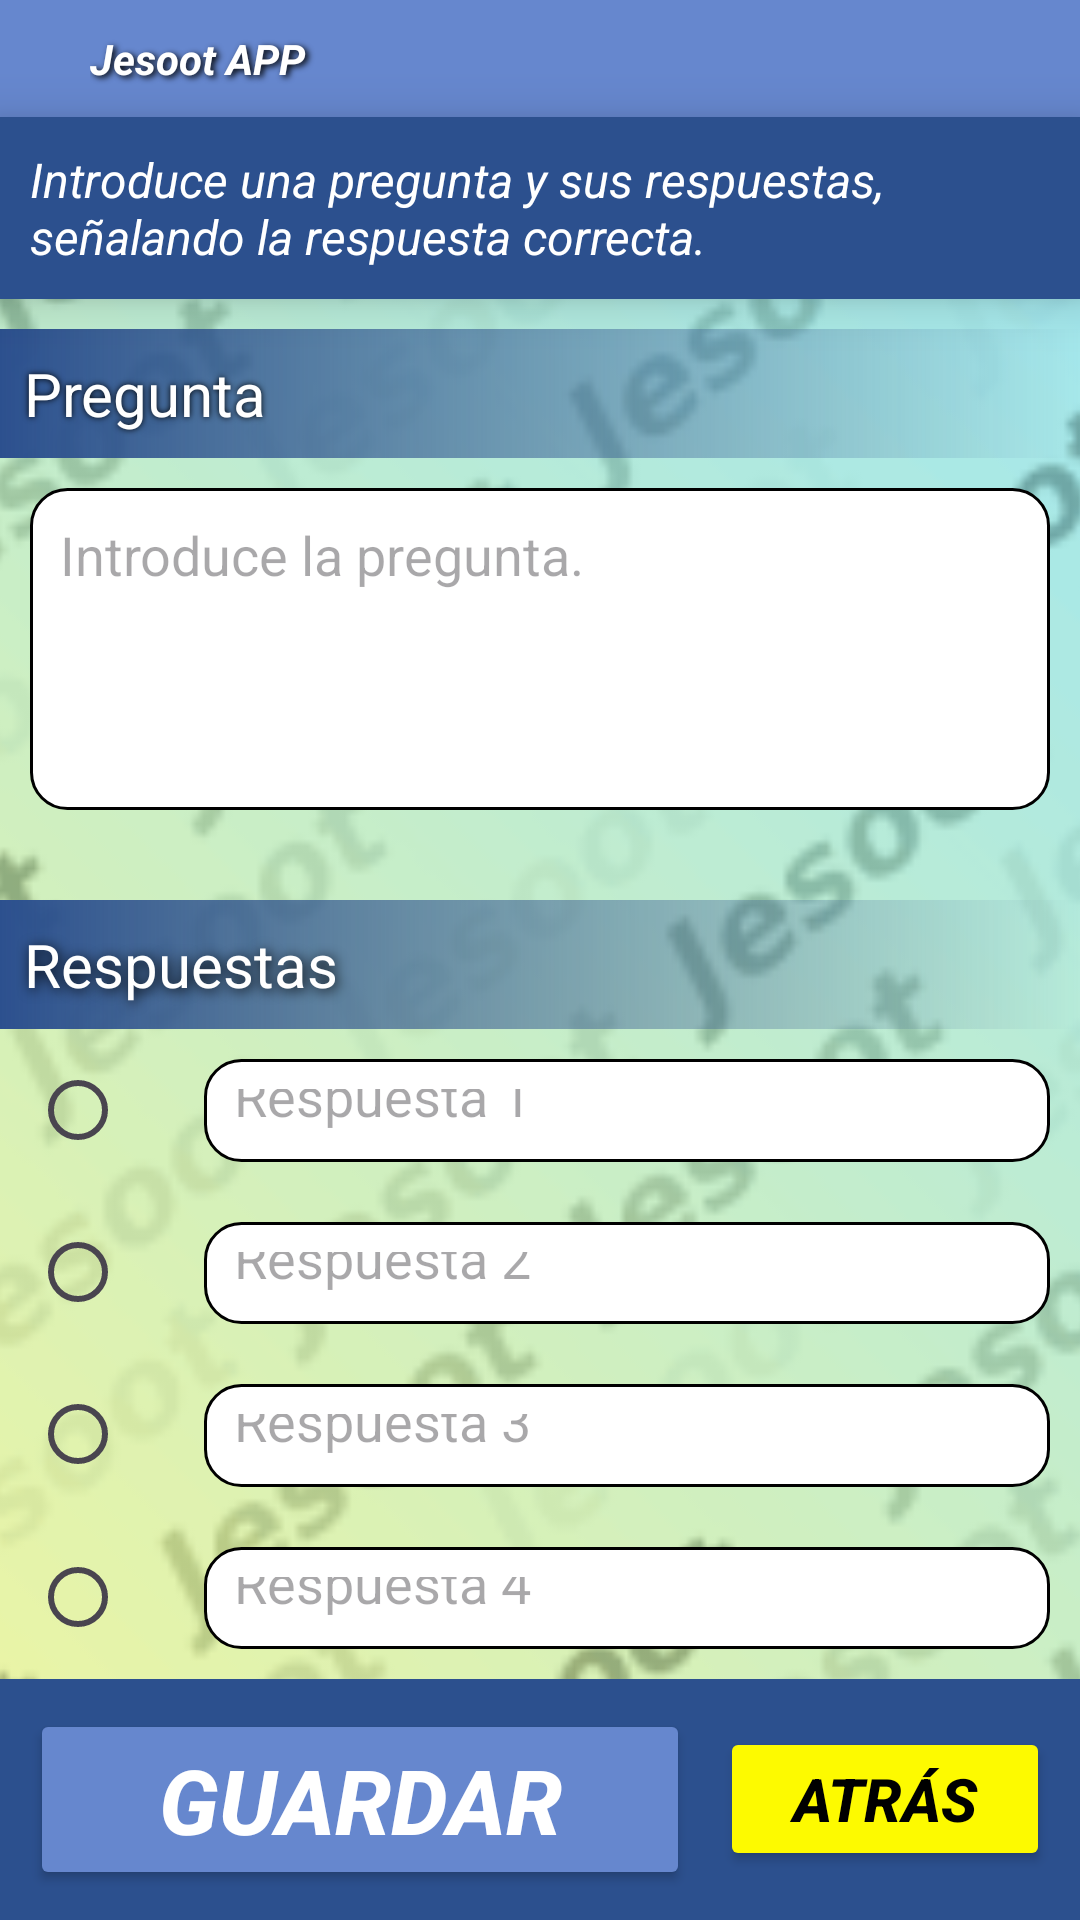

Layout XML and referenced resources for this Android screen:
<!-- AndroidManifest.xml: application theme Theme.JasootAPP -->
<!-- res/layout/activity_formulario.xml -->
<?xml version="1.0" encoding="utf-8"?>
<androidx.constraintlayout.widget.ConstraintLayout xmlns:android="http://schemas.android.com/apk/res/android"
    xmlns:app="http://schemas.android.com/apk/res-auto"
    xmlns:tools="http://schemas.android.com/tools"
    android:id="@+id/main"
    android:layout_width="match_parent"
    android:layout_height="match_parent"
    tools:context=".FormularioActivity"
    android:background="@color/light_cyan">

    <ImageView
        android:layout_width="800dp"
        android:layout_height="800dp"
        android:adjustViewBounds="true"
        android:background="@mipmap/ic_fondo_formulario_foreground"
        android:scaleType="centerCrop"
        android:scaleX="1"
        android:scaleY="1"
        app:layout_constraintBottom_toBottomOf="parent"
        app:layout_constraintEnd_toEndOf="parent"
        app:layout_constraintStart_toStartOf="parent"
        app:layout_constraintTop_toTopOf="parent" />

    <FrameLayout
        android:id="@+id/fl_titulo"
        android:layout_width="match_parent"
        android:layout_height="wrap_content"
        android:background="@color/navy2"
        android:padding="10dp"
        app:layout_constraintBottom_toBottomOf="parent"
        app:layout_constraintEnd_toEndOf="parent"
        app:layout_constraintStart_toStartOf="parent"
        app:layout_constraintTop_toTopOf="parent"
        app:layout_constraintVertical_bias="0">

        <TextView
            android:id="@+id/tv_tituloApp"
            android:layout_width="match_parent"
            android:layout_height="wrap_content"
            android:layout_marginStart="20dp"
            android:text="@string/nombre_largo"
            android:textColor="@color/white"
            android:textStyle="bold|italic"
            android:shadowColor="@color/black"
            android:shadowDx="3"
            android:shadowDy="2"
            android:shadowRadius="5"/>
    </FrameLayout>

    <TextView
        android:id="@+id/tv_aviso"
        android:layout_width="match_parent"
        android:layout_height="wrap_content"
        android:background="@drawable/sombra"
        android:padding="10dp"
        android:text="@string/aviso_formulario"
        android:textColor="@color/white"
        android:textStyle="italic"
        app:layout_constraintTop_toBottomOf="@+id/fl_titulo"
        app:layout_constraintStart_toStartOf="parent"
        app:layout_constraintEnd_toEndOf="parent"
        app:layout_constraintBottom_toTopOf="@id/tv_etiqueta_pregunta"
        tools:layout_editor_absoluteX="0dp"
        android:textSize="16sp"
        android:elevation="10dp"/>

    <TextView
        android:id="@+id/tv_etiqueta_pregunta"
        android:layout_width="match_parent"
        android:layout_height="wrap_content"
        android:layout_marginTop="10dp"
        android:padding="8dp"
        android:labelFor="@id/et_pregunta"
        android:shadowColor="@color/black"
        android:shadowDx="0"
        android:shadowDy="0"
        android:shadowRadius="5"
        android:background="@drawable/gradientbg"
        android:text="@string/etiqueta_pregunta"
        android:textColor="@color/white"
        android:textSize="20sp"
        app:layout_constraintBottom_toTopOf="@id/et_pregunta"
        app:layout_constraintEnd_toEndOf="parent"
        app:layout_constraintStart_toStartOf="parent"
        app:layout_constraintTop_toBottomOf="@id/tv_aviso" />

    <EditText
        android:inputType="textMultiLine"
        android:id="@+id/et_pregunta"
        android:layout_width="match_parent"
        android:layout_height="wrap_content"
        android:layout_margin="10dp"
        android:background="@drawable/roundstyle"
        android:hint="@string/hint_introduce_la_pregunta"
        android:maxLines="6"
        android:minLines="4"
        android:padding="10dp"
        android:imeOptions="actionDone"
        android:labelFor="@id/et_pregunta"
        android:gravity="top|start"
        app:layout_constraintEnd_toEndOf="parent"
        app:layout_constraintStart_toStartOf="parent"
        app:layout_constraintTop_toBottomOf="@+id/tv_etiqueta_pregunta"
        app:layout_constraintBottom_toTopOf="@id/tv_etiqueta_respuestas"
        tools:ignore="LabelFor" />

    <TextView
        android:id="@+id/tv_etiqueta_respuestas"
        android:layout_width="match_parent"
        android:layout_height="wrap_content"
        android:layout_marginTop="20dp"
        android:shadowColor="@color/black"
        android:shadowDx="2"
        android:shadowDy="2"
        android:shadowRadius="10"
        android:background="@drawable/gradientbg"
        android:text="@string/etiqueta_respuestas"
        android:padding="8dp"
        android:textColor="@color/white"
        android:textSize="20sp"
        app:layout_constraintBottom_toTopOf="@+id/cv_cajaRespuestas"
        app:layout_constraintEnd_toEndOf="parent"
        app:layout_constraintHorizontal_bias="0.0"
        app:layout_constraintStart_toStartOf="parent"
        app:layout_constraintTop_toBottomOf="@+id/et_pregunta"
        app:layout_constraintVertical_bias="0.833" />

    <androidx.constraintlayout.widget.ConstraintLayout
        android:id="@+id/cv_cajaRespuestas"
        android:layout_width="0dp"
        android:layout_height="0dp"
        app:layout_constraintBottom_toTopOf="@+id/frameLayout2"
        app:layout_constraintEnd_toEndOf="parent"
        app:layout_constraintStart_toEndOf="@+id/radioGroup"
        app:layout_constraintTop_toBottomOf="@+id/tv_etiqueta_respuestas">

        <EditText
            android:imeOptions="actionDone"
            android:inputType="text"
            android:id="@+id/et_respuesta1"
            android:layout_width="match_parent"
            android:layout_height="0dp"
            android:background="@drawable/roundstyle"
            android:padding="10dp"
            app:layout_constraintTop_toTopOf="parent"
            app:layout_constraintBottom_toTopOf="@+id/et_respuesta2"
            android:hint="@string/hint_respuesta_1"
            android:layout_margin="10dp"/>

        <EditText
            android:inputType="text"
            android:id="@+id/et_respuesta2"
            android:imeOptions="actionDone"
            android:layout_width="match_parent"
            android:layout_height="0dp"
            android:background="@drawable/roundstyle"
            android:padding="10dp"
            app:layout_constraintTop_toBottomOf="@+id/et_respuesta1"
            app:layout_constraintBottom_toTopOf="@+id/et_respuesta3"
            android:hint="@string/hint_respuesta_2"
            android:layout_margin="10dp"
            />

        <EditText
            android:inputType="text"
            android:id="@+id/et_respuesta3"
            android:imeOptions="actionDone"
            android:layout_width="match_parent"
            android:layout_height="0dp"
            android:background="@drawable/roundstyle"
            android:padding="10dp"
            app:layout_constraintTop_toBottomOf="@+id/et_respuesta2"
            app:layout_constraintBottom_toTopOf="@+id/et_respuesta4"
            android:hint="@string/hint_respuesta_3"
            android:layout_margin="10dp"
            />

        <EditText
            android:inputType="text"
            android:id="@+id/et_respuesta4"
            android:imeOptions="actionDone"
            android:layout_width="match_parent"
            android:layout_height="0dp"
            android:background="@drawable/roundstyle"
            android:padding="10dp"
            app:layout_constraintBottom_toBottomOf="parent"
            app:layout_constraintTop_toBottomOf="@+id/et_respuesta3"
            android:hint="@string/hint_respuesta_4"
            android:layout_margin="10dp"
            />

    </androidx.constraintlayout.widget.ConstraintLayout>

    <RadioGroup
        android:id="@+id/radioGroup"
        android:layout_width="wrap_content"
        android:layout_height="0dp"
        app:layout_constraintBottom_toTopOf="@+id/frameLayout2"
        app:layout_constraintEnd_toStartOf="@+id/cv_cajaRespuestas"
        app:layout_constraintHorizontal_bias="0"
        app:layout_constraintStart_toStartOf="parent"
        app:layout_constraintTop_toBottomOf="@+id/tv_etiqueta_respuestas">

        <RadioButton
            android:id="@+id/rb_resp1"
            android:layout_width="match_parent"
            android:layout_height="wrap_content"
            android:layout_marginStart="10dp"
            android:layout_weight="1"/>

        <RadioButton
            android:id="@+id/rb_resp2"
            android:layout_width="match_parent"
            android:layout_height="wrap_content"
            android:layout_marginStart="10dp"
            android:layout_weight="1" />

        <RadioButton
            android:id="@+id/rb_resp3"
            android:layout_width="match_parent"
            android:layout_height="wrap_content"
            android:layout_marginStart="10dp"
            android:layout_weight="1" />

        <RadioButton
            android:id="@+id/rb_resp4"
            android:layout_width="match_parent"
            android:layout_height="wrap_content"
            android:layout_marginStart="10dp"
            android:layout_weight="1" />

    </RadioGroup>

    <LinearLayout
        android:id="@+id/frameLayout2"
        android:layout_width="match_parent"
        android:layout_height="wrap_content"
        android:background="@color/navy"
        android:padding="5dp"
        app:layout_constraintBottom_toBottomOf="parent">

        <Button
            android:id="@+id/bt_guardar"
            android:layout_weight="3"
            android:layout_width="wrap_content"
            android:layout_height="wrap_content"
            android:layout_gravity="center|start"
            android:layout_margin="5dp"
            android:gravity="center"
            android:padding="10dp"
            android:text="@string/boton_guardar"
            android:textColor="@color/white"
            android:textSize="30sp"
            android:textStyle="bold|italic"
            android:backgroundTint="@color/navy2"
            />

        <Button
            android:layout_gravity="center|end"
            android:id="@+id/bt_atras"
            android:layout_weight="1"
            android:layout_width="wrap_content"
            android:layout_height="wrap_content"
            android:layout_margin="5dp"
            android:gravity="center"
            android:padding="10dp"
            android:text="@string/atras"
            android:textColor="@color/black"
            android:textSize="20sp"
            android:textStyle="bold|italic"
            android:backgroundTint="@color/yellow"/>
    </LinearLayout>

</androidx.constraintlayout.widget.ConstraintLayout>
<!-- resources referenced by this layout -->
<resources>
  <color name="black">#FF000000</color>
  <color name="light_cyan">#CCD7E3</color>
  <color name="navy">#2C508E</color>
  <color name="navy2">#6687CE</color>
  <color name="white">#FFFFFFFF</color>
  <color name="yellow">#FDFA00</color>
  <!-- drawable gradientbg (drawable) -->
  <?xml version="1.0" encoding="utf-8"?>
  <shape xmlns:android="http://schemas.android.com/apk/res/android">
      <gradient
          android:startColor="@color/navy"
          android:centerColor="@color/navy50"
          android:endColor="@color/zero"
          />
  </shape>
  <!-- drawable roundstyle (drawable) -->
  <?xml version="1.0" encoding="utf-8"?>
  <shape xmlns:android="http://schemas.android.com/apk/res/android">
      <solid android:color="@color/white"/>
      <stroke
          android:width="1dp"
          android:color="#000000"/>
      <corners android:radius="12dp"/>
  </shape>
  <!-- drawable sombra (drawable) -->
  <?xml version="1.0" encoding="utf-8"?>
  <shape xmlns:android="http://schemas.android.com/apk/res/android">
  
      <solid
          android:color="@color/navy"
      android:shadowColor="@color/black"
      android:shadowDx="10"
      android:shadowDy="10"
      android:shadowRadius="10"/>
  </shape>
  <!-- mipmap ic_fondo_formulario_foreground: webp bitmap (mipmap-hdpi, 20696 bytes) -->
  <string name="atras">Atrás</string>
  <string name="aviso_formulario">Introduce una pregunta y sus respuestas, señalando la respuesta correcta.</string>
  <string name="boton_guardar">GUARDAR</string>
  <string name="etiqueta_pregunta"> Pregunta </string>
  <string name="etiqueta_respuestas"> Respuestas </string>
  <string name="hint_introduce_la_pregunta">Introduce la pregunta.</string>
  <string name="hint_respuesta_1">Respuesta 1</string>
  <string name="hint_respuesta_2">Respuesta 2</string>
  <string name="hint_respuesta_3">Respuesta 3</string>
  <string name="hint_respuesta_4">Respuesta 4</string>
  <string name="nombre_largo"> Jesoot APP </string>
  <style name="Theme.JasootAPP" parent="Base.Theme.JasootAPP" />
  <color name="navy50">#802C508E</color>
  <color name="zero">#002C508E</color>
  <style name="Base.Theme.JasootAPP" parent="Theme.Material3.DayNight.NoActionBar">
          
          
      </style>
</resources>
